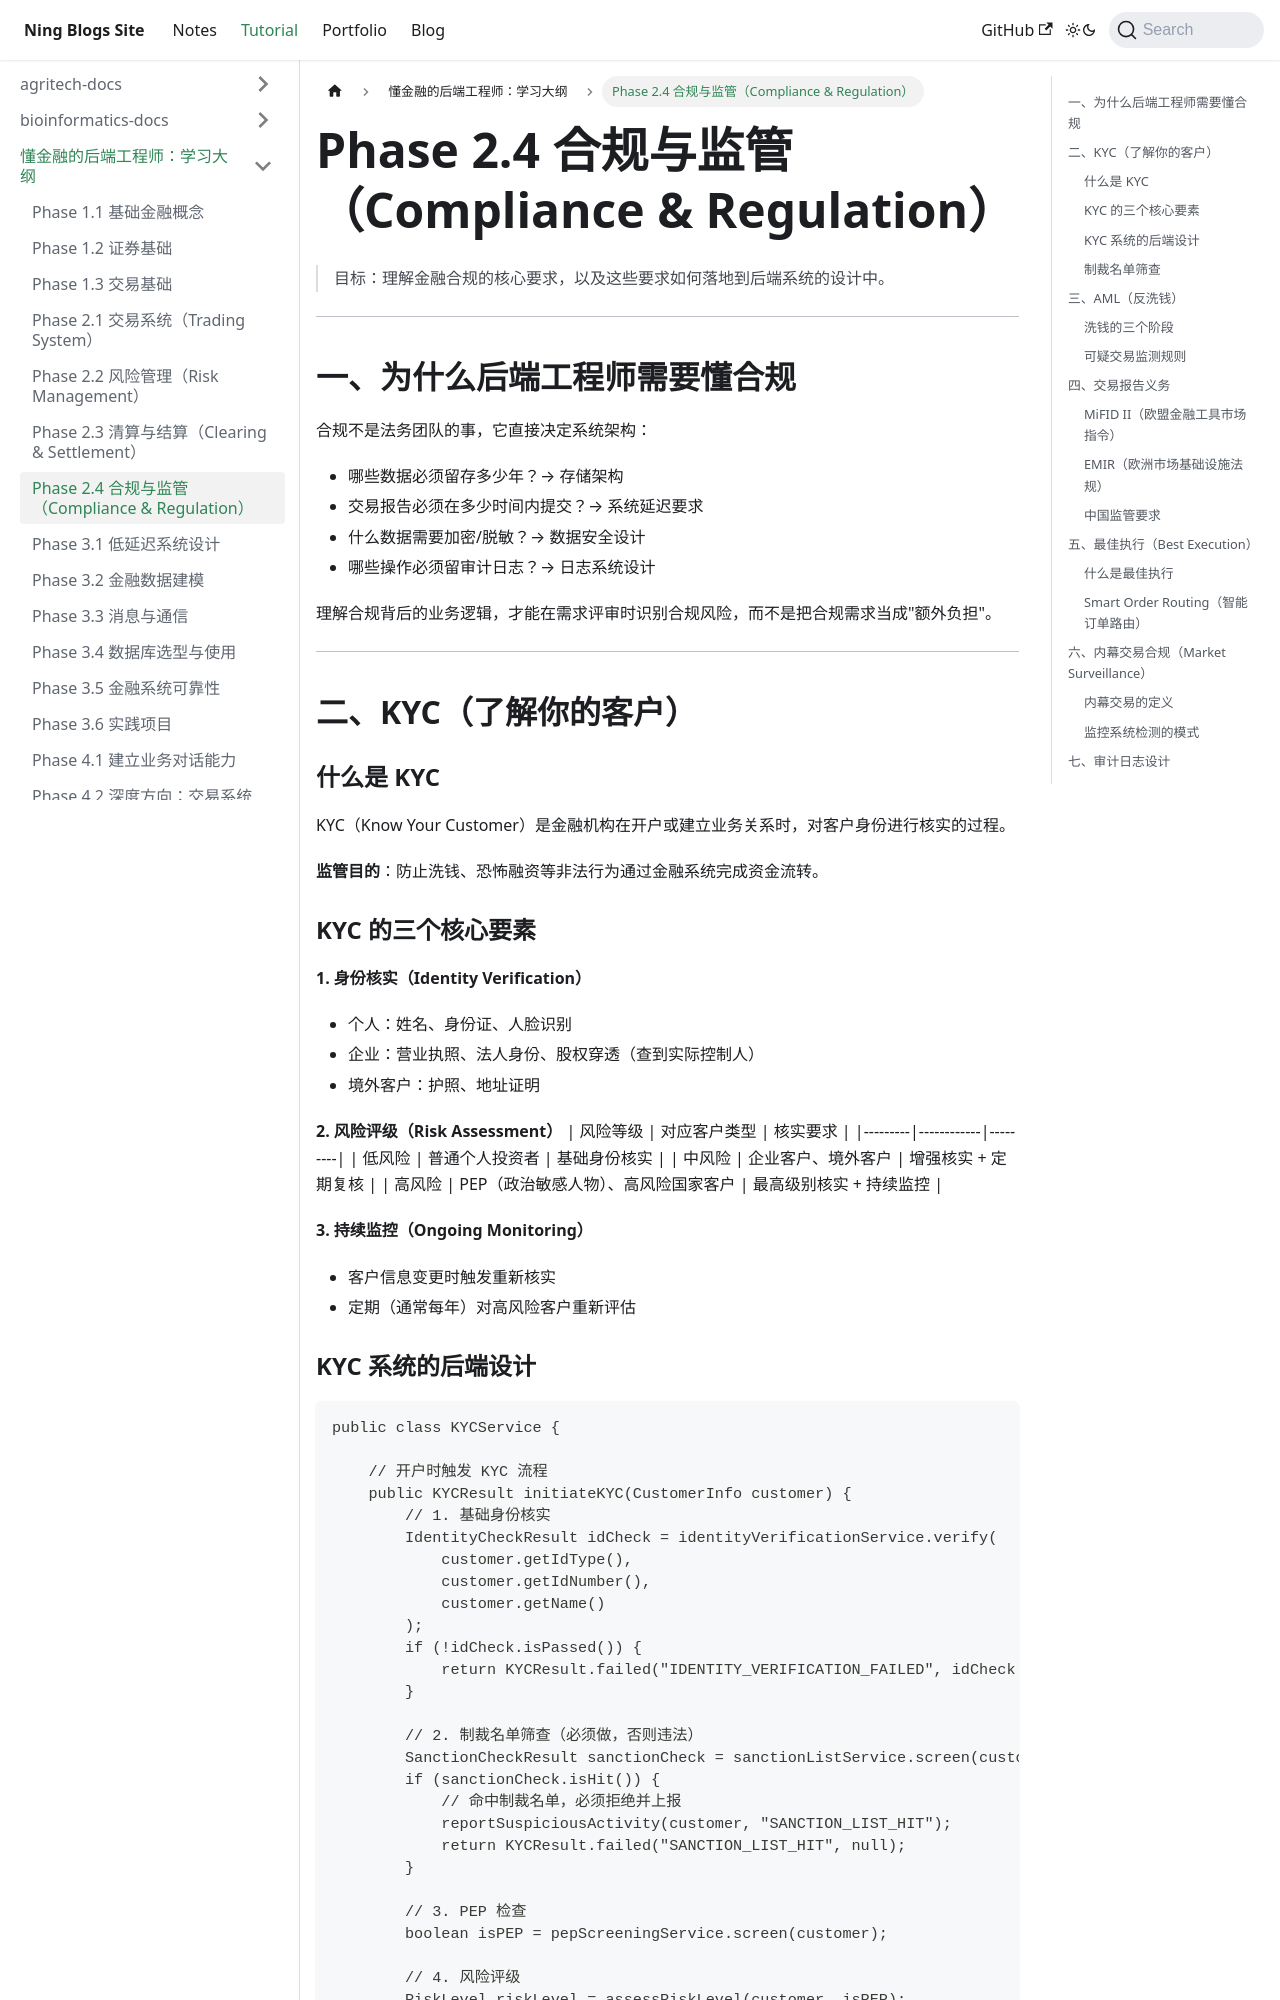

repository: Arterning/blogs · page: docs/tutorial/finance-backend-docs/phase2-04-compliance/index.html · generator: docusaurus

# Phase 2.4 合规与监管（Compliance & Regulation）

> 目标：理解金融合规的核心要求，以及这些要求如何落地到后端系统的设计中。

---

## 一、为什么后端工程师需要懂合规

合规不是法务团队的事，它直接决定系统架构：
- 哪些数据必须留存多少年？→ 存储架构
- 交易报告必须在多少时间内提交？→ 系统延迟要求
- 什么数据需要加密/脱敏？→ 数据安全设计
- 哪些操作必须留审计日志？→ 日志系统设计

理解合规背后的业务逻辑，才能在需求评审时识别合规风险，而不是把合规需求当成"额外负担"。

---

## 二、KYC（了解你的客户）

### 什么是 KYC

KYC（Know Your Customer）是金融机构在开户或建立业务关系时，对客户身份进行核实的过程。

**监管目的**：防止洗钱、恐怖融资等非法行为通过金融系统完成资金流转。

### KYC 的三个核心要素

**1. 身份核实（Identity Verification）**
- 个人：姓名、身份证、人脸识别
- 企业：营业执照、法人身份、股权穿透（查到实际控制人）
- 境外客户：护照、地址证明

**2. 风险评级（Risk Assessment）**
| 风险等级 | 对应客户类型 | 核实要求 |
|---------|------------|---------|
| 低风险 | 普通个人投资者 | 基础身份核实 |
| 中风险 | 企业客户、境外客户 | 增强核实 + 定期复核 |
| 高风险 | PEP（政治敏感人物）、高风险国家客户 | 最高级别核实 + 持续监控 |

**3. 持续监控（Ongoing Monitoring）**
- 客户信息变更时触发重新核实
- 定期（通常每年）对高风险客户重新评估
